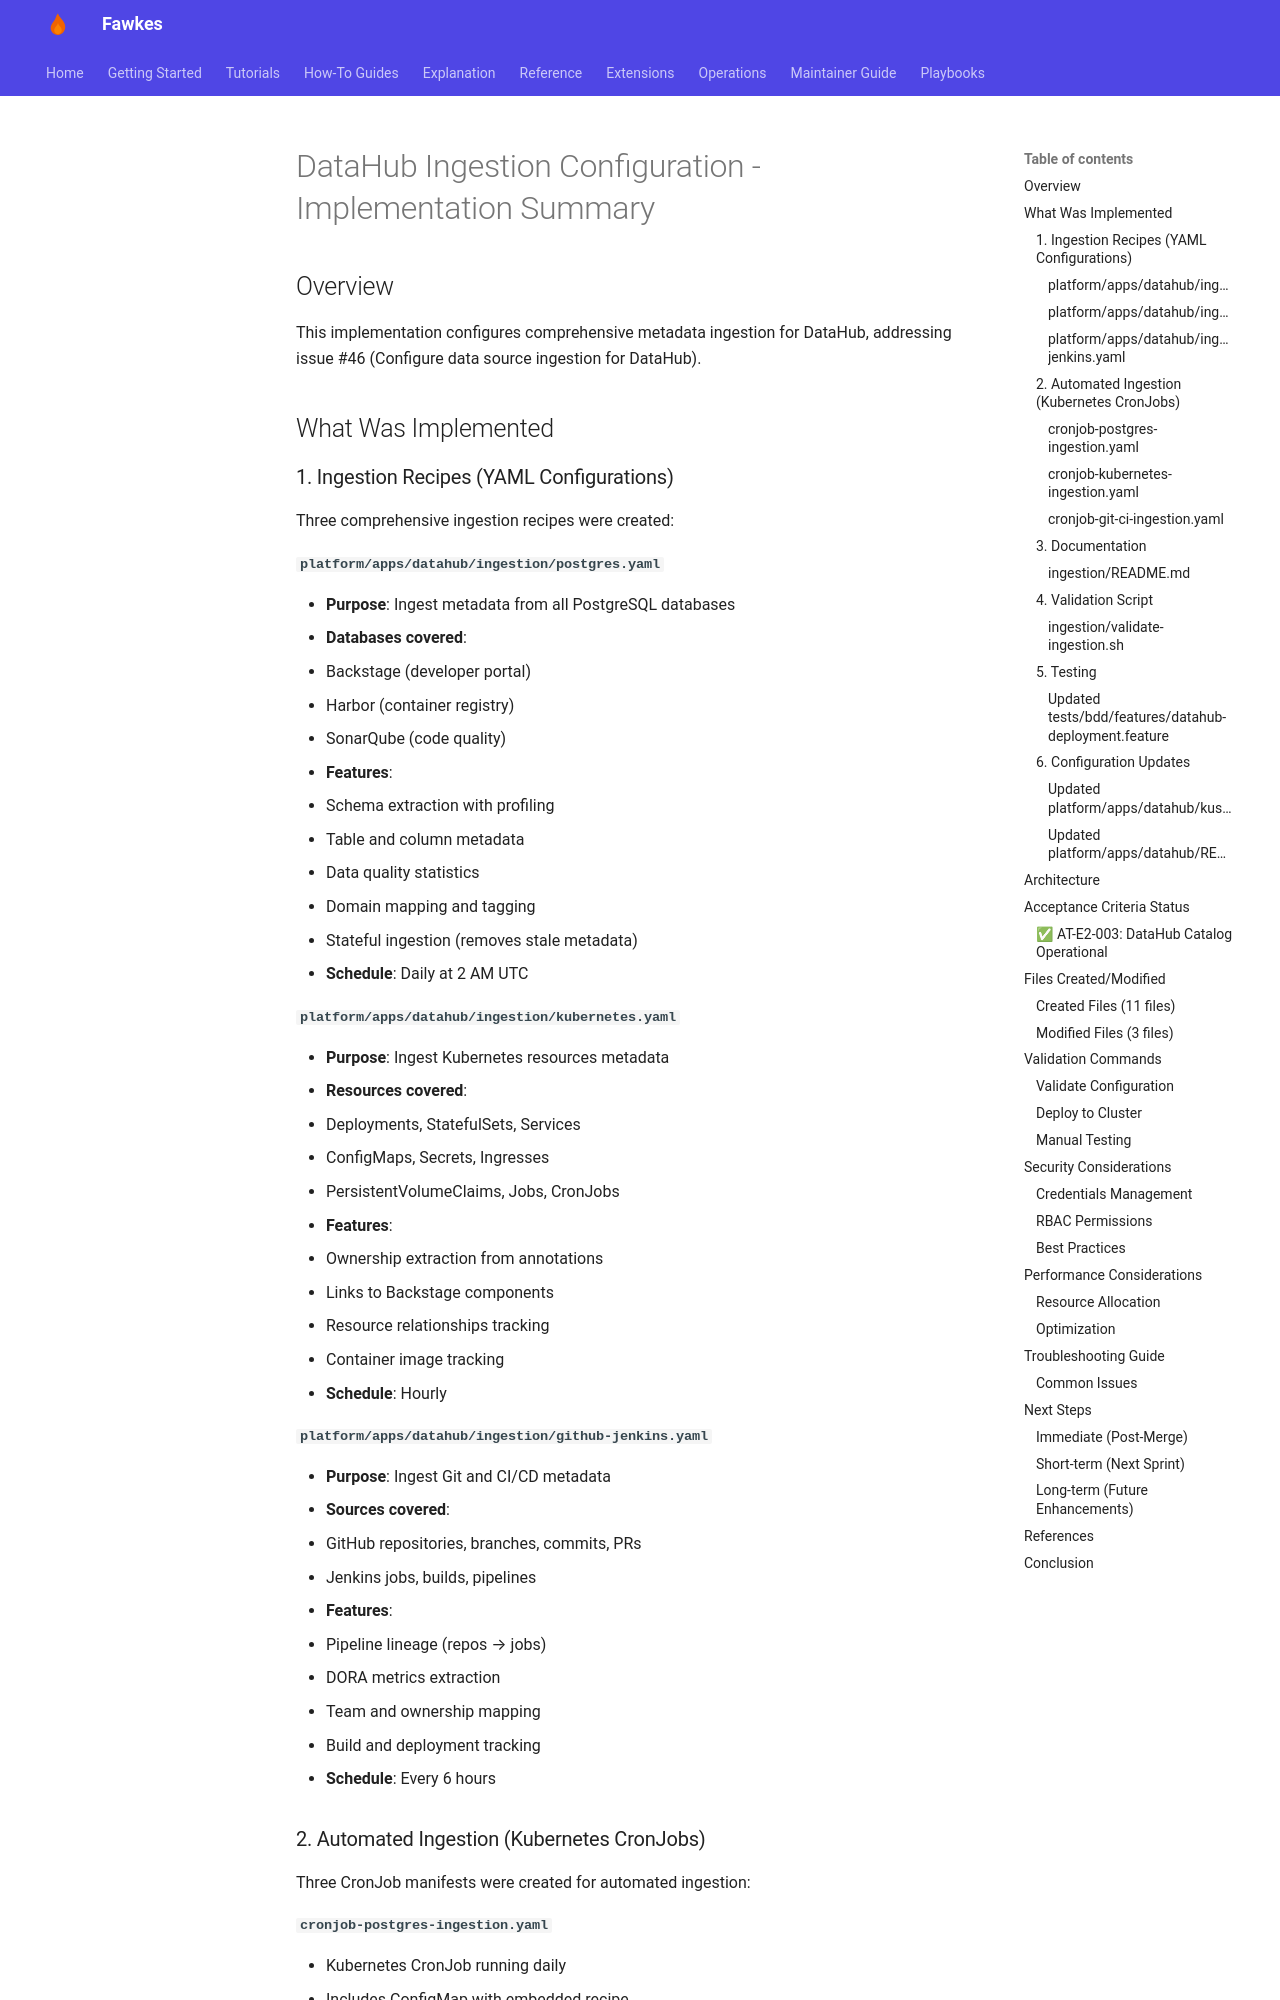

repository: paruff/fawkes · page: archive/implementation-notes/DATAHUB_INGESTION_SUMMARY/index.html · generator: mkdocs

# DataHub Ingestion Configuration - Implementation Summary

## Overview

This implementation configures comprehensive metadata ingestion for DataHub, addressing issue #46 (Configure data source ingestion for DataHub).

## What Was Implemented

### 1. Ingestion Recipes (YAML Configurations)

Three comprehensive ingestion recipes were created:

#### `platform/apps/datahub/ingestion/postgres.yaml`

- **Purpose**: Ingest metadata from all PostgreSQL databases
- **Databases covered**:
  - Backstage (developer portal)
  - Harbor (container registry)
  - SonarQube (code quality)
- **Features**:
  - Schema extraction with profiling
  - Table and column metadata
  - Data quality statistics
  - Domain mapping and tagging
  - Stateful ingestion (removes stale metadata)
- **Schedule**: Daily at 2 AM UTC

#### `platform/apps/datahub/ingestion/kubernetes.yaml`

- **Purpose**: Ingest Kubernetes resources metadata
- **Resources covered**:
  - Deployments, StatefulSets, Services
  - ConfigMaps, Secrets, Ingresses
  - PersistentVolumeClaims, Jobs, CronJobs
- **Features**:
  - Ownership extraction from annotations
  - Links to Backstage components
  - Resource relationships tracking
  - Container image tracking
- **Schedule**: Hourly

#### `platform/apps/datahub/ingestion/github-jenkins.yaml`

- **Purpose**: Ingest Git and CI/CD metadata
- **Sources covered**:
  - GitHub repositories, branches, commits, PRs
  - Jenkins jobs, builds, pipelines
- **Features**:
  - Pipeline lineage (repos → jobs)
  - DORA metrics extraction
  - Team and ownership mapping
  - Build and deployment tracking
- **Schedule**: Every 6 hours

### 2. Automated Ingestion (Kubernetes CronJobs)

Three CronJob manifests were created for automated ingestion:

#### `cronjob-postgres-ingestion.yaml`

- Kubernetes CronJob running daily
- Includes ConfigMap with embedded recipe
- Secret for database credentials
- ServiceAccount with minimal RBAC permissions

#### `cronjob-kubernetes-ingestion.yaml`

- Kubernetes CronJob running hourly
- ClusterRole for cross-namespace resource access
- ServiceAccount with cluster-wide read permissions
- ConfigMap with Kubernetes ingestion config

#### `cronjob-git-ci-ingestion.yaml`

- Kubernetes CronJob running every 6 hours
- Secret for GitHub and Jenkins tokens
- Handles both GitHub and Jenkins ingestion
- Graceful handling of missing credentials

### 3. Documentation
